Run: headless pygame with SDL's dummy video driver; simulated clock (each Clock.tick advances the game by its frame time, no real sleeping); random seed 0; keys injected as events and as key.get_pressed() state; no mouse input.
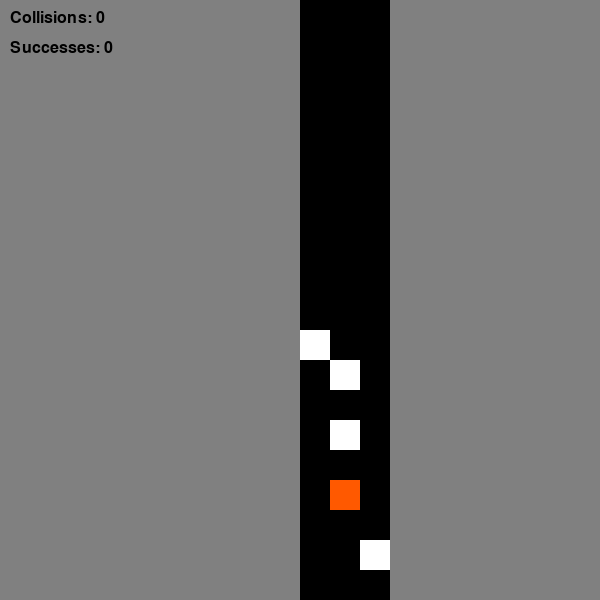
Frame 1 of 4 · flips 1–60 · no input
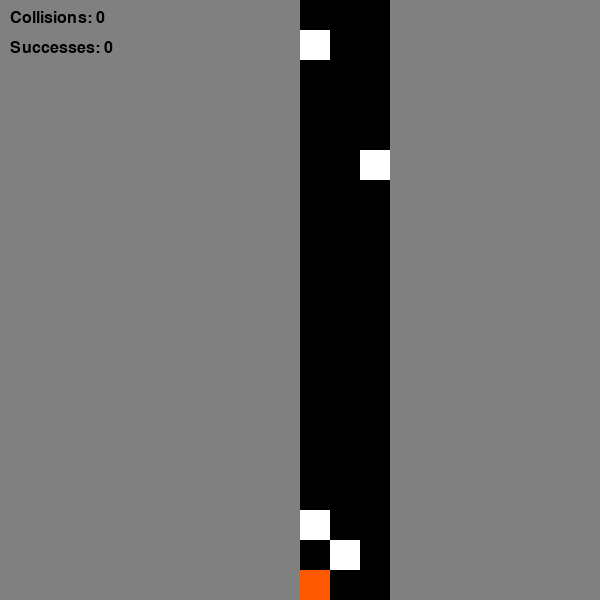
Frame 2 of 4 · flips 61–180 · tapped SPACE, RETURN · held RIGHT (→), D
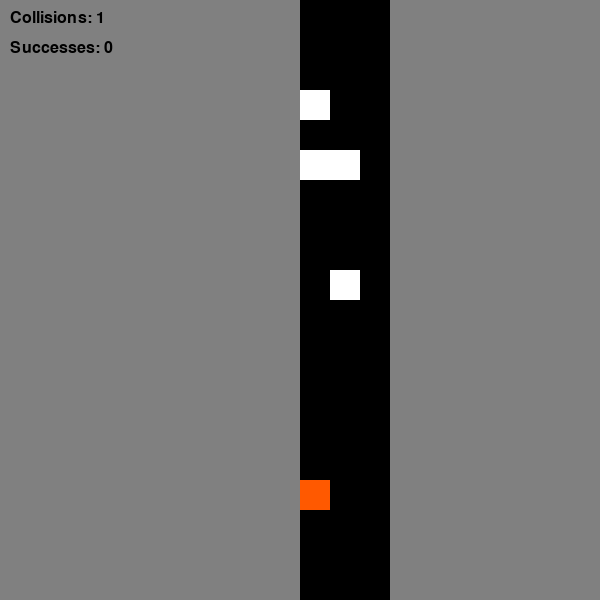
Frame 3 of 4 · flips 181–300 · held DOWN (↓), S
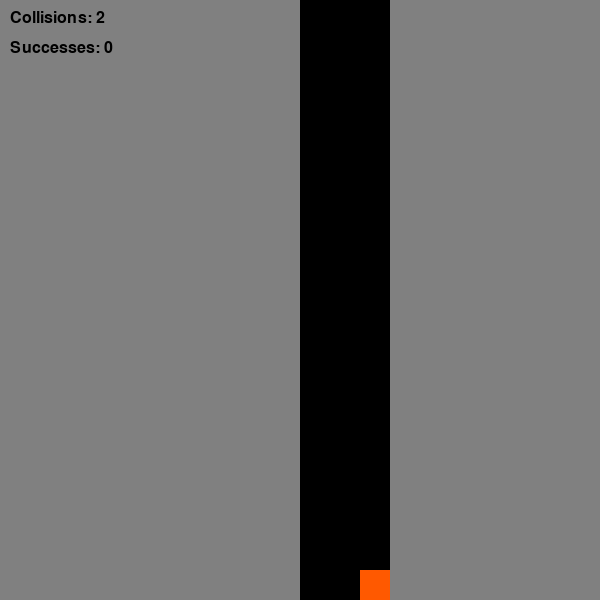
Frame 4 of 4 · flips 301–420 · held LEFT (←), A, UP (↑), W

The pygame program that drew these frames:

import pygame
import random
from enum import Enum

# Constants
WIDTH, HEIGHT = 600, 600
GRID_WIDTH, GRID_HEIGHT = 20, 20  # 3 lanes in the middle, plus 2 columns on each side
CELL_SIZE = 30
FPS = 10  # Slow down the frame rate for better visualization

# Colors
WHITE = (255, 255, 255)
BLACK = (0, 0, 0)
GRAY = (0, 0, 0)
RED = (255, 89, 0)
BLUE =  (255, 255, 255)
GREEN = (128, 128, 128)
YELLOW =(128, 128, 128)

# Maze Layout (Road with 3 lanes in the middle)
maze = [[1] * GRID_WIDTH for _ in range(GRID_HEIGHT)]  # All cells are pavement (1)
for y in range(GRID_HEIGHT):
    for x in range(10, 13):  # Set columns 10, 11, 12 as the road
        maze[y][x] = 0

# NPC and FSM Logic
class NPCState(Enum):
    IDLE = 0
    MOVING = 1
    GOAL_REACHED = 2

class NPC:
    def __init__(self, start, goal):
        self.position = start
        self.previous_position = None  # Track the previous position
        self.goal = goal
        self.path = [start]  # Incremental path construction starts with the start position
        self.visited = []  # Track visited cells for backtracking
        self.fsm = NPCState.MOVING
        self.cell_costs = {}  # Store adaptive costs for each cell based on past experience

    def heuristic(self, a, b):
        """Manhattan distance as heuristic, adjusted with dynamic cell costs."""
        base_heuristic = abs(a[0] - b[0]) + abs(a[1] - b[1])

        # Add dynamic cost to the heuristic based on previous visits to the cell
        adjusted_cost = self.cell_costs.get(a, 0)  # Get adjusted cost for the current position
        return base_heuristic + adjusted_cost

    def get_neighbors(self, pos):
        """Get valid neighboring positions considering the maze"""
        x, y = pos
        neighbors = []
        for dx, dy in [(-1, 0), (1, 0), (0, -1), (0, 1)]:
            nx, ny = x + dx, y + dy
            if 0 <= nx < GRID_WIDTH and 0 <= ny < GRID_HEIGHT and maze[ny][nx] == 0:
                neighbors.append((nx, ny))
        return neighbors

    def update(self, barriers):
        """Incrementally calculate the next step with backtracking and heuristic updates."""
        if self.fsm != NPCState.MOVING:
            return

        current = self.position
        self.visited.append(current)

        # If we've reached the goal, stop
        if current == self.goal:
            self.fsm = NPCState.GOAL_REACHED
            return

        neighbors = self.get_neighbors(current)

        # Filter out neighbors that are occupied by barriers
        neighbors = [n for n in neighbors if n not in barriers.barriers]

        if not neighbors:
            print(f"No valid neighbors for {current}. Backtracking...")
            self.backtrack()
            return

        # Choose the best neighbor based on heuristic
        next_cell = min(neighbors, key=lambda n: self.heuristic(n, self.goal))

        # Handle backtracking if we're revisiting
        if next_cell in self.visited:
            print(f"Revisiting {next_cell}. Backtracking...")
            self.backtrack()
            return

        # Move to the chosen neighbor
        self.previous_position = self.position
        self.position = next_cell
        self.path.append(next_cell)

        # Update the dynamic cost of the new position (penalizing areas with frequent obstacles)
        self.cell_costs[next_cell] = self.cell_costs.get(next_cell, 0) + 1  # Increase cost based on past visits

    def backtrack(self):
        """Remove the last step and move to the previous position."""
        if len(self.path) > 1:
            self.path.pop()
            self.position = self.path[-1]
        else:
            print("No path to backtrack. Stuck!")

    def draw(self, screen):
        """Draw the NPC (red rectangle) on the screen."""
        x, y = self.position
        pygame.draw.rect(screen, RED, (x * CELL_SIZE, y * CELL_SIZE, CELL_SIZE, CELL_SIZE))

class Barrier:
    def __init__(self):
        self.barriers = []
        self.initial_spawned = False

    def spawn_barrier(self):
        """Spawn a barrier at a random top row (row 0)."""
        x = random.randint(10, 12)  # Random column within the road
        self.barriers.append((x, 0))  # Spawn in the top row

    def update(self):
        """Move barriers down one step and respawn them in the top row when they reach the bottom."""
        if not self.initial_spawned:
            # Initial spawn of 4 vehicles
            for _ in range(4):
                self.barriers.append((random.randint(10, 12), random.randint(0, GRID_HEIGHT - 1)))
            self.initial_spawned = True

        new_barriers = []
        for x, y in self.barriers:
            maze[y][x] = 0  # Clear the previous position
            if y + 1 < GRID_HEIGHT:
                new_barriers.append((x, y + 1))  # Move down
            else:
                self.spawn_barrier()

        self.barriers = new_barriers

    def draw(self, screen):
        for x, y in self.barriers:
            pygame.draw.rect(screen, BLUE, (x * CELL_SIZE, y * CELL_SIZE, CELL_SIZE, CELL_SIZE))

    def check_collision(self, npc_position, npc_previous_position):
        """Check if NPC collides or crosses paths with any barrier."""
        for x, y in self.barriers:
            # Direct collision
            if (x, y) == npc_position:
                return True
            # Path crossing detection
            barrier_previous_position = (x, y - 1)  # Previous position of the barrier
            if npc_position == barrier_previous_position and npc_previous_position == (x, y):
                return True
        return False


def draw_grid(screen, npc, barriers):
    screen.fill(WHITE)
    # Draw maze grid (Road)
    for y in range(GRID_HEIGHT):
        for x in range(GRID_WIDTH):
            if 10 <= x <= 12:  # Middle lanes
                color = GRAY
            else:  # Left and right nodes
                color = YELLOW if x < 10 else GREEN
            pygame.draw.rect(screen, color, (x * CELL_SIZE, y * CELL_SIZE, CELL_SIZE, CELL_SIZE), 0)

    # Draw NPC and Barriers
    npc.draw(screen)
    barriers.draw(screen)

    pygame.display.update()


def restart_game(npc, barriers):
    """Restart the game by resetting the maze, NPC, and barriers."""
    global maze
    maze = [[1] * GRID_WIDTH for _ in range(GRID_HEIGHT)]  # Reset maze
    for y in range(GRID_HEIGHT):
        for x in range(10, 13):  # Set columns 10, 11, 12 as the road
            maze[y][x] = 0

    # Reset NPC's position and goal
    npc.position = (random.randint(10, 12), GRID_HEIGHT - 1)  # Start in a random middle-lane bottom position
    npc.previous_position = None  # Reset previous position
    npc.goal = (random.randint(10, 12), 0)  # Set a random middle-lane top goal
    npc.path = [npc.position]  # Start a fresh path
    npc.visited = []  # Clear visited nodes
    npc.fsm = NPCState.MOVING  # Set NPC state to moving

    # Reset barriers
    barriers.barriers.clear()
    barriers.initial_spawned = False


def main():
    pygame.init()
    screen = pygame.display.set_mode((WIDTH, HEIGHT))
    pygame.display.set_caption("NPC Pathfinding")
    clock = pygame.time.Clock()

    # Initialize NPC and barriers
    npc = NPC(start=(random.randint(10, 12), GRID_HEIGHT - 1), goal=(random.randint(10, 12), 0))
    barriers = Barrier()

    frame_counter = 0 
    collision_count = 0
    Success_count = 0 # Shared counter for synchronized movement
    running = True

    while running:
        for event in pygame.event.get():
            if event.type == pygame.QUIT:
                running = False

        # Increment the shared frame counter
        frame_counter += 1

        # Update NPC and barriers only once every frame
        if frame_counter % FPS == 0:
            barriers.update()
            npc.update(barriers)

        # Check for collision or path crossing
        if barriers.check_collision(npc.position, npc.previous_position):
            print("Collision detected! Restarting game...")
            collision_count += 1
            restart_game(npc, barriers)

        # Check if the NPC reached the goal
        if npc.fsm == NPCState.GOAL_REACHED:
            print("Goal reached! Restarting game...")
            Success_count += 1
            restart_game(npc, barriers)

        # Draw the grid, NPC, and barriers
        draw_grid(screen, npc, barriers)

        font = pygame.font.SysFont(None, 24)
        collision_text = font.render(f"Collisions: {collision_count}", True, BLACK)
        success_text = font.render(f"Successes: {Success_count}", True, BLACK)
        screen.blit(collision_text, (10, 10))
        screen.blit(success_text, (10, 40))

        # Control the frame rate
        pygame.display.flip()
        clock.tick(FPS)

    pygame.quit()


if __name__ == "__main__":
    main()
